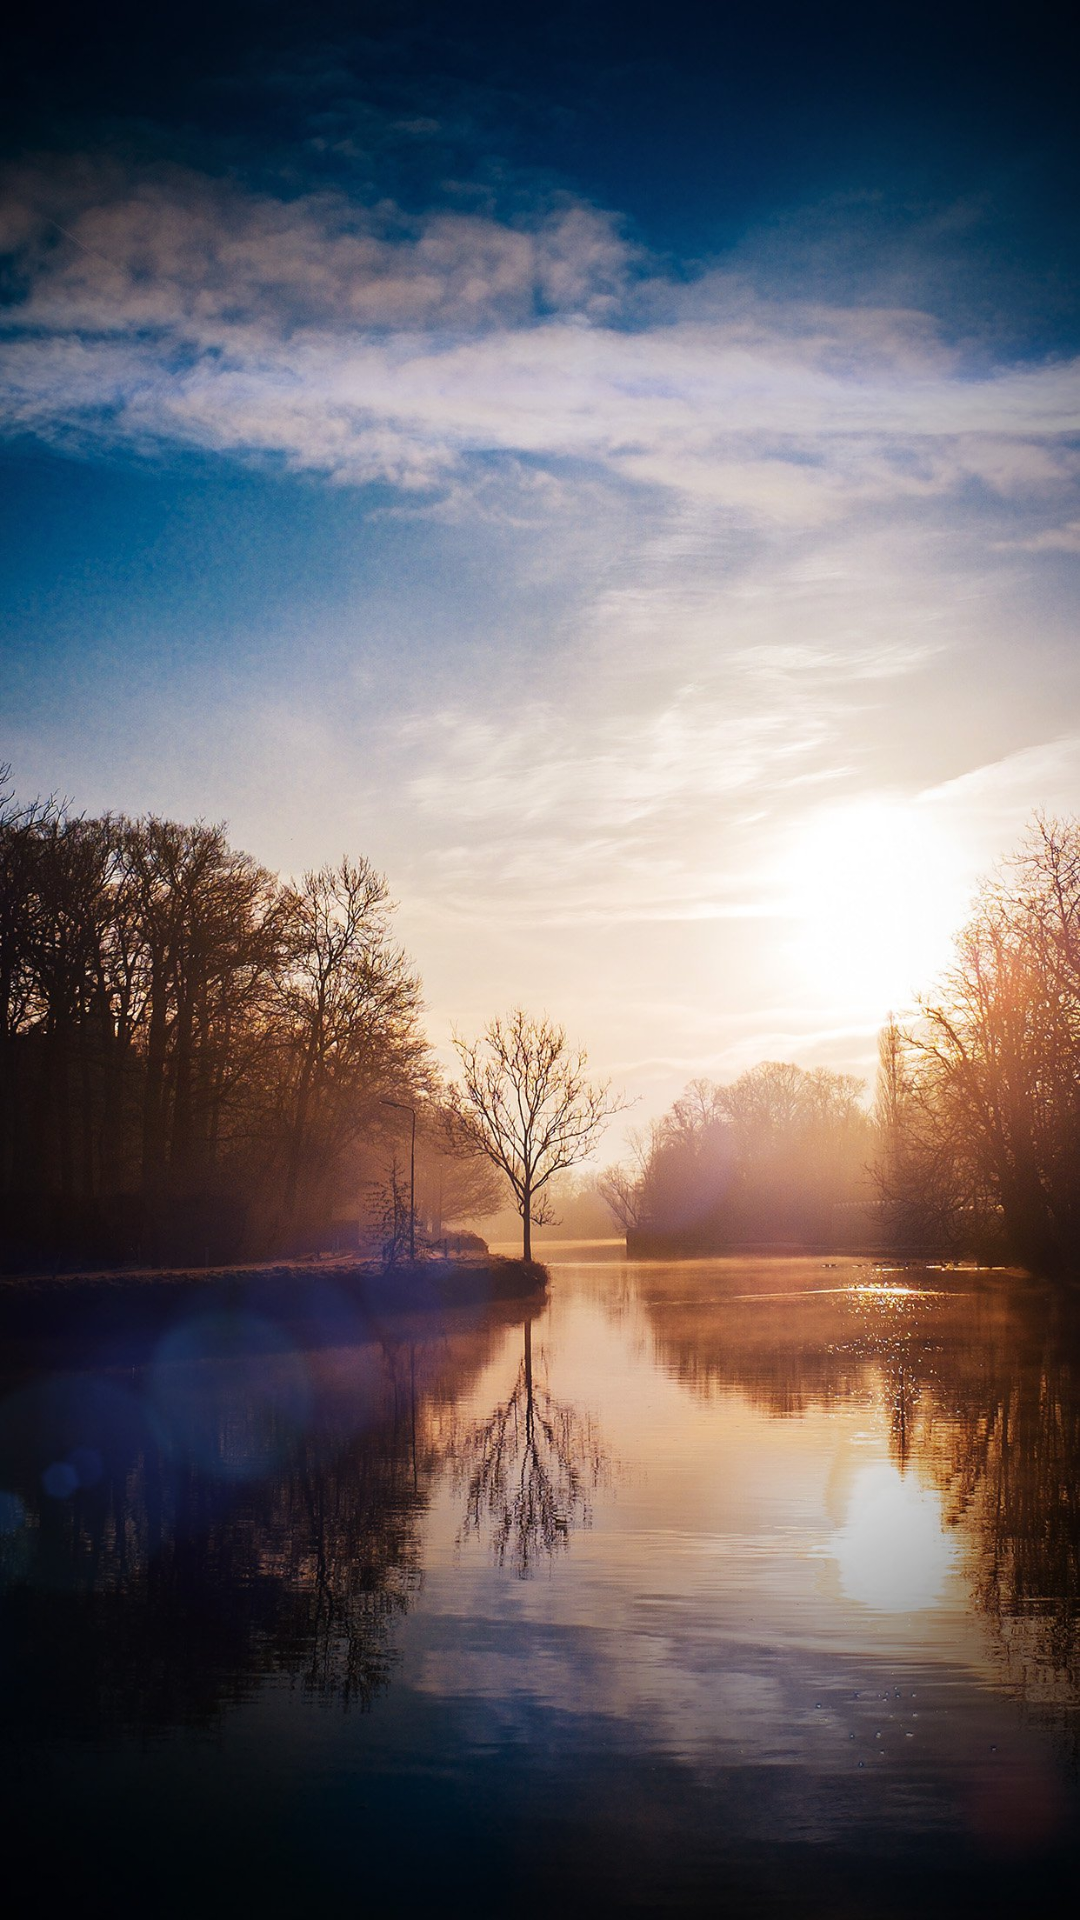

Reconstruct the res/layout file that produces this screen, plus the resources it refers to.
<!-- AndroidManifest.xml: activity theme FullScreenTheme -->
<!-- res/layout/activity_splash.xml -->
<?xml version="1.0" encoding="utf-8"?>
<RelativeLayout
    xmlns:android="http://schemas.android.com/apk/res/android"
    android:id="@+id/activity_splash"
    android:layout_width="match_parent"
    android:background="@drawable/splash_bg"
    android:layout_height="match_parent">

</RelativeLayout>
<!-- resources referenced by this layout -->
<resources>
  <!-- drawable splash_bg: jpg bitmap (drawable-xxhdpi, 409857 bytes) -->
  <style name="FullScreenTheme" parent="AppTheme">
          <item name="android:windowFullscreen">true</item>
      </style>
  <style name="AppTheme" parent="Theme.AppCompat.Light.NoActionBar">
          
          <item name="colorPrimary">@color/colorPrimary</item>
          <item name="colorPrimaryDark">@color/colorPrimaryDark</item>
          <item name="colorAccent">@color/colorAccent</item>
          <item name="windowNoTitle">true</item>
      </style>
  <color name="colorPrimary">#5060bc</color>
  <color name="colorPrimaryDark">#5060bc</color>
  <color name="colorAccent">#FF4081</color>
</resources>
